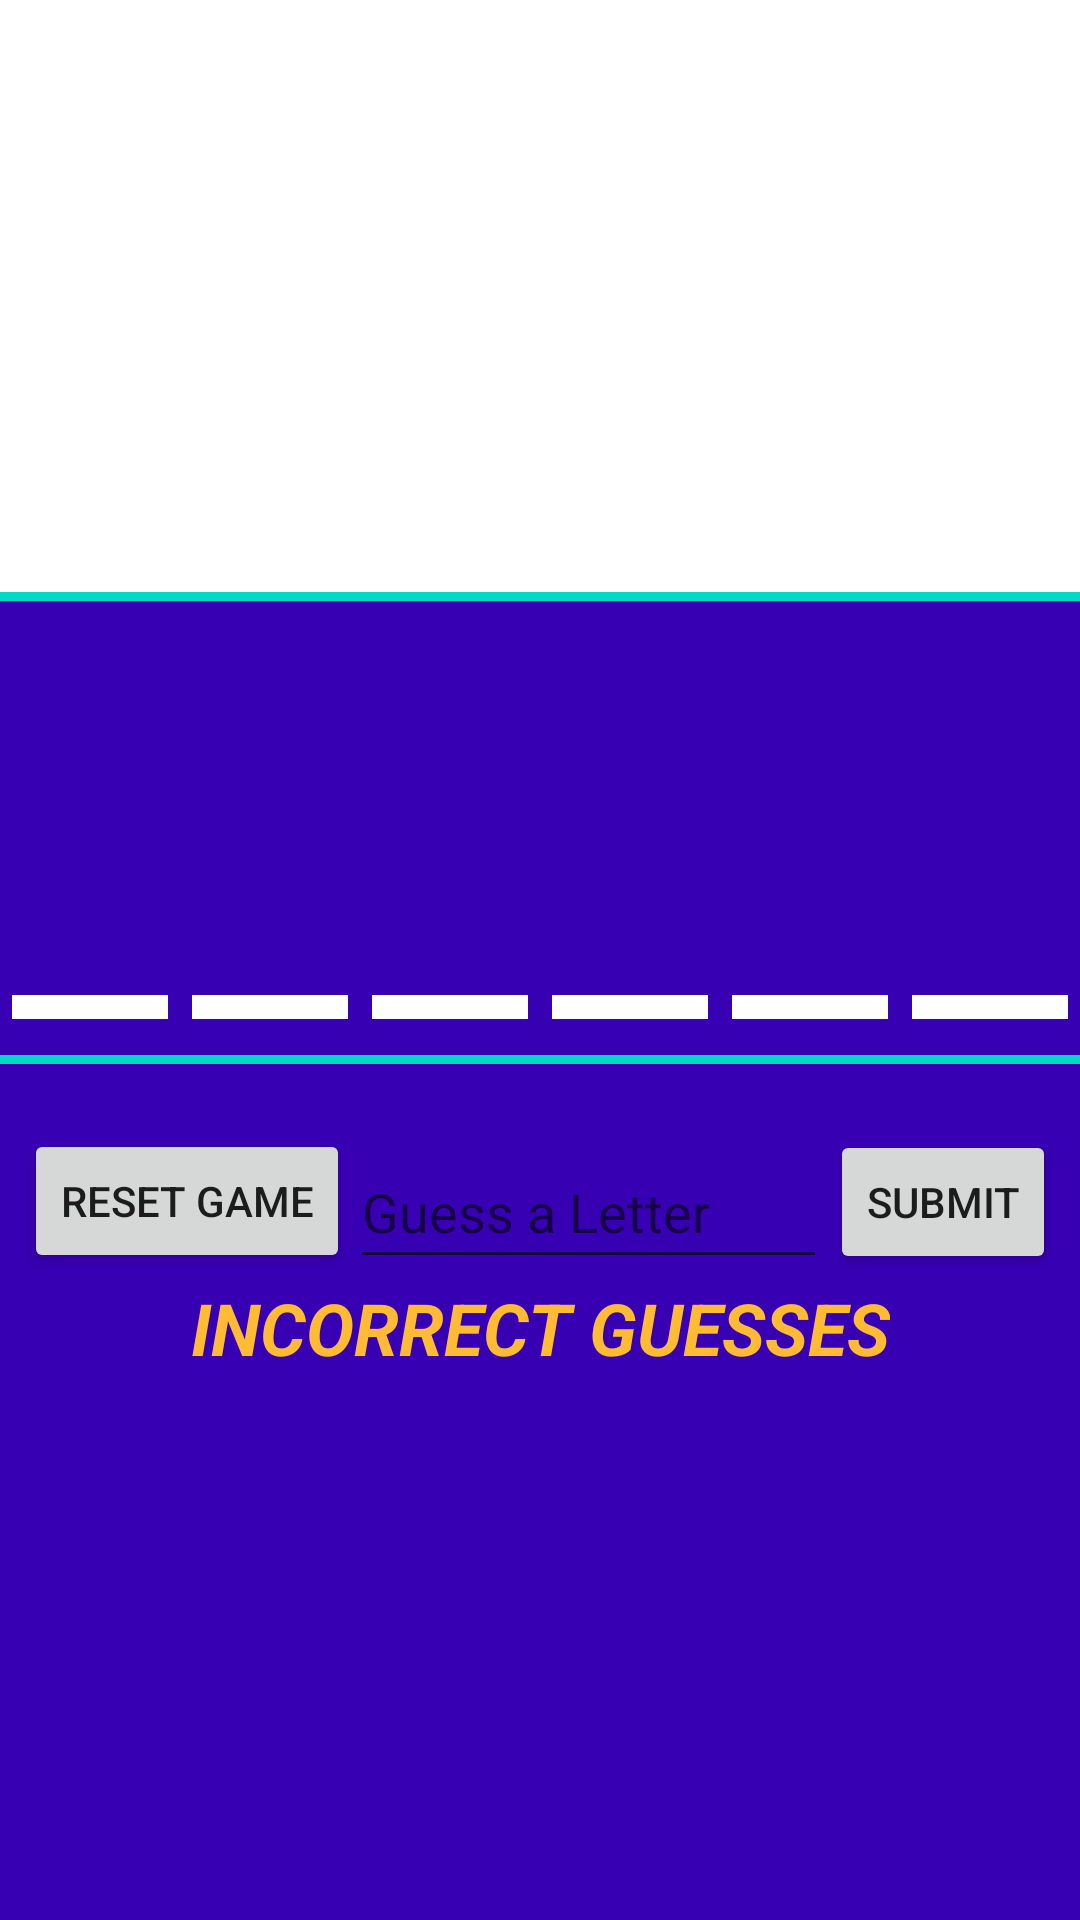

Reconstruct the res/layout file that produces this screen, plus the resources it refers to.
<!-- AndroidManifest.xml: application theme AppTheme -->
<!-- res/layout/activity_main.xml -->
<?xml version="1.0" encoding="utf-8"?>
<android.support.constraint.ConstraintLayout
    xmlns:android="http://schemas.android.com/apk/res/android"
    xmlns:app="http://schemas.android.com/apk/res-auto"
    xmlns:tools="http://schemas.android.com/tools"
    android:layout_width="match_parent"
    android:layout_height="match_parent"
    android:background="@color/colorPrimaryDark"
    android:fitsSystemWindows="true"
    tools:context=".view.mainview.MainActivity">

    <android.support.v7.widget.AppCompatImageView
        android:id="@+id/countdown_view"
        android:layout_width="0dp"
        android:layout_height="0dp"
        android:background="@android:color/white"
        android:clickable="false"
        android:gravity="center"
        android:isScrollContainer="false"
        android:linksClickable="false"
        android:longClickable="false"
        app:layout_constraintBottom_toTopOf="@+id/top_divider"
        app:layout_constraintEnd_toEndOf="parent"
        app:layout_constraintHorizontal_bias="0.0"
        app:layout_constraintStart_toStartOf="parent"
        app:layout_constraintTop_toTopOf="parent"
        app:layout_constraintVertical_bias="1.0"/>

    <View
        android:id="@+id/top_divider"
        android:layout_width="0dp"
        android:layout_height="3dp"
        android:background="@color/colorAccent"
        app:layout_constraintBottom_toBottomOf="parent"
        app:layout_constraintEnd_toEndOf="parent"
        app:layout_constraintHorizontal_bias="0.0"
        app:layout_constraintStart_toStartOf="parent"
        app:layout_constraintTop_toTopOf="parent"
        app:layout_constraintVertical_bias="0.31"/>

    <LinearLayout
        android:layout_width="match_parent"
        android:layout_height="0dp"
        android:layout_marginTop="8dp"
        android:orientation="horizontal"
        app:layout_constraintBottom_toBottomOf="parent"
        app:layout_constraintBottom_toTopOf="@+id/underscores_layout"
        app:layout_constraintTop_toBottomOf="@+id/top_divider">

        <TextView
            android:id="@+id/letter_1"
            style="@style/AppTheme.Letters"
            android:layout_width="0dp"
            android:layout_height="wrap_content"
            android:layout_weight="1"
            tools:text="M"/>

        <TextView
            android:id="@+id/letter_2"
            style="@style/AppTheme.Letters"
            android:layout_width="0dp"
            android:layout_height="wrap_content"
            android:layout_weight="1"
            tools:text="I"/>

        <TextView
            android:id="@+id/letter_3"
            style="@style/AppTheme.Letters"
            android:layout_width="0dp"
            android:layout_height="wrap_content"
            android:layout_weight="1"
            tools:text="N"/>

        <TextView
            android:id="@+id/letter_4"
            style="@style/AppTheme.Letters"
            android:layout_width="0dp"
            android:layout_height="wrap_content"
            android:layout_weight="1"
            tools:text="K"/>

        <TextView
            android:id="@+id/letter_5"
            style="@style/AppTheme.Letters"
            android:layout_width="0dp"
            android:layout_height="wrap_content"
            android:layout_weight="1"
            tools:text="E"/>

        <TextView
            android:id="@+id/letter_6"
            style="@style/AppTheme.Letters"
            android:layout_width="0dp"
            android:layout_height="wrap_content"
            android:layout_weight="1"
            tools:text="D"/>

    </LinearLayout>

    <LinearLayout
        android:id="@+id/underscores_layout"
        android:layout_width="match_parent"
        android:layout_height="12dp"
        android:layout_marginBottom="8dp"
        android:orientation="horizontal"
        app:layout_constraintBottom_toTopOf="@+id/bottom_divider">

        <View
            android:id="@+id/letter_1_divider"
            style="@style/AppTheme.underscores"
            android:layout_width="48dp"
            android:layout_height="8dp"
            android:layout_weight="1"
            android:background="@android:color/white"
            />

        <View
            android:id="@+id/letter_2_divider"
            style="@style/AppTheme.underscores"
            android:layout_width="48dp"
            android:layout_height="8dp"
            android:layout_weight="1"
            android:background="@android:color/white"
            />

        <View
            android:id="@+id/letter_3_divider"
            style="@style/AppTheme.underscores"
            android:layout_width="48dp"
            android:layout_height="8dp"
            android:layout_weight="1"
            android:background="@android:color/white"
            />

        <View
            android:id="@+id/letter_4_divider"
            style="@style/AppTheme.underscores"
            android:layout_width="48dp"
            android:layout_height="8dp"
            android:layout_weight="1"
            android:background="@android:color/white"
            />

        <View
            android:id="@+id/letter_5_divider"
            style="@style/AppTheme.underscores"
            android:layout_width="48dp"
            android:layout_height="8dp"
            android:layout_weight="1"
            android:background="@android:color/white"
            />

        <View
            android:id="@+id/letter_6_divider"
            style="@style/AppTheme.underscores"
            android:layout_width="48dp"
            android:layout_height="8dp"
            android:layout_weight="1"
            android:background="@android:color/white"/>
    </LinearLayout>

    <View
        android:id="@+id/bottom_divider"
        android:layout_width="0dp"
        android:layout_height="3dp"
        android:layout_marginBottom="8dp"
        android:background="@color/colorAccent"
        app:layout_constraintBottom_toBottomOf="parent"
        app:layout_constraintEnd_toEndOf="parent"
        app:layout_constraintHorizontal_bias="1.0"
        app:layout_constraintStart_toStartOf="parent"
        app:layout_constraintTop_toBottomOf="@+id/top_divider"
        app:layout_constraintVertical_bias="0.353"/>

    <android.support.constraint.Group
        android:id="@+id/buttons_edittext"
        android:layout_width="wrap_content"
        android:layout_height="wrap_content"
        app:constraint_referenced_ids="guess_edit_text,guess_button,reset_btn"
        app:layout_constraintBottom_toTopOf="parent"
        app:layout_constraintEnd_toStartOf="parent"
        app:layout_constraintStart_toStartOf="parent"
        app:layout_constraintTop_toBottomOf="@+id/bottom_divider"
        app:layout_constraintTop_toTopOf="parent"/>

    <EditText
        android:id="@+id/guess_edit_text"
        style="@style/Widget.AppCompat.EditText"
        android:layout_width="0dp"
        android:layout_height="48dp"
        android:layout_marginTop="16dp"
        android:layout_marginEnd="1dp"
        android:layout_marginBottom="105dp"
        android:ems="10"
        android:hint="@string/guess_a_letter"
        android:imeOptions="actionDone|flagForceAscii"
        android:importantForAutofill="no"
        android:inputType="textCapCharacters"
        android:keepScreenOn="false"
        android:maxLength="1"
        android:textColor="@android:color/white"
        app:layout_constraintBottom_toBottomOf="parent"
        app:layout_constraintEnd_toStartOf="@+id/guess_button"
        app:layout_constraintHorizontal_chainStyle="spread_inside"
        app:layout_constraintStart_toEndOf="@+id/reset_btn"
        app:layout_constraintTop_toBottomOf="@+id/bottom_divider"
        app:layout_constraintVertical_bias="0.065"
        tools:targetApi="o"/>

    <Button
        android:id="@+id/guess_button"
        style="@style/Widget.AppCompat.Button.Small"
        android:layout_width="wrap_content"
        android:layout_height="wrap_content"
        android:layout_marginTop="16dp"
        android:layout_marginEnd="8dp"
        android:layout_marginBottom="100dp"
        android:elevation="4dp"
        android:text="@string/submit"
        app:layout_constraintBottom_toBottomOf="parent"
        app:layout_constraintEnd_toEndOf="parent"
        app:layout_constraintHorizontal_bias="0.5"
        app:layout_constraintStart_toEndOf="@+id/guess_edit_text"
        app:layout_constraintTop_toBottomOf="@+id/bottom_divider"
        app:layout_constraintVertical_bias="0.049"/>

    <Button
        android:id="@+id/reset_btn"
        android:layout_width="wrap_content"
        android:layout_height="wrap_content"
        android:layout_marginStart="8dp"
        android:layout_marginTop="16dp"
        android:layout_marginBottom="100dp"
        android:text="@string/reset_btn"
        app:layout_constraintBottom_toBottomOf="parent"
        app:layout_constraintEnd_toStartOf="@+id/guess_edit_text"
        app:layout_constraintHorizontal_bias="0.5"
        app:layout_constraintStart_toStartOf="parent"
        app:layout_constraintTop_toBottomOf="@+id/bottom_divider"
        app:layout_constraintVertical_bias="0.047"/>

    <TextView
        android:id="@+id/guessed_letters_headline"
        android:layout_width="wrap_content"
        android:layout_height="wrap_content"
        android:layout_marginStart="8dp"
        android:layout_marginEnd="8dp"
        android:layout_marginBottom="4dp"
        android:text="@string/incorrect_letters"
        android:textAlignment="center"
        android:textAllCaps="true"
        android:textAppearance="@style/TextAppearance.AppCompat.Headline"
        android:textColor="@android:color/holo_orange_light"
        android:textStyle="bold|italic"
        app:layout_constraintBottom_toTopOf="@+id/guessed_letters_view"
        app:layout_constraintEnd_toEndOf="parent"
        app:layout_constraintStart_toStartOf="parent"
        app:layout_constraintTop_toBottomOf="@+id/guess_edit_text"/>

    <TextView
        android:id="@+id/guessed_letters_view"
        android:layout_width="0dp"
        android:layout_height="0dp"
        android:layout_marginStart="8dp"
        android:layout_marginTop="4dp"
        android:layout_marginEnd="8dp"
        android:layout_marginBottom="8dp"
        android:textAlignment="center"
        android:textAllCaps="true"
        android:textAppearance="@style/TextAppearance.AppCompat.Headline"
        android:textColor="@android:color/darker_gray"
        android:textStyle="bold"
        app:layout_constraintBottom_toBottomOf="parent"
        app:layout_constraintEnd_toEndOf="parent"
        app:layout_constraintStart_toStartOf="parent"
        app:layout_constraintTop_toBottomOf="@+id/guessed_letters_headline"
        tools:text="e t a o i n s h r d l u"/>

</android.support.constraint.ConstraintLayout>
<!-- resources referenced by this layout -->
<resources>
  <string name="guess_a_letter">Guess a Letter</string>
  <string name="incorrect_letters">Incorrect Guesses</string>
  <string name="reset_btn">Reset Game</string>
  <string name="submit">Submit</string>
  <style name="AppTheme.Letters">
          <item name="android:padding">4dp</item>
          <item name="android:layout_marginStart">4dp</item>
          <item name="android:layout_marginEnd">4dp</item>
          <item name="android:textAppearance">@style/TextAppearance.AppCompat.Display3</item>
          <item name="android:textSize">64sp</item>
          
          
          
          
          <item name="android:textStyle">normal</item>
          <item name="android:textColor">#FFF</item>
          <item name="android:gravity">center</item>
          <item name="android:layout_gravity">bottom</item>
          <item name="android:visibility">invisible</item>
      </style>
  <style name="AppTheme.underscores">
          <item name="android:visibility">visible</item>
          <item name="android:layout_marginStart">4dp</item>
          <item name="android:layout_marginEnd">4dp</item>
      </style>
  <style name="AppTheme" parent="Theme.AppCompat.Light.DarkActionBar">
          
          <item name="colorPrimary">@color/colorPrimary</item>
          <item name="colorPrimaryDark">@color/colorPrimaryDark</item>
          <item name="colorAccent">@color/colorAccent</item>
      </style>
  <!-- not gathered from this repository: default colours our renderer supplied (Android Studio template values) -->
  <color name="colorPrimary">#FF6200EE</color>
  <color name="colorPrimaryDark">#FF3700B3</color>
  <color name="colorAccent">#FF03DAC5</color>
</resources>
